Photos from the image-classification dataset "Images" in the GitHub repository Gabe-flomo/Filtr. Its 2 classes are: kick drum, snare drum.

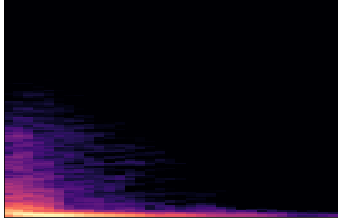
Label: kick drum

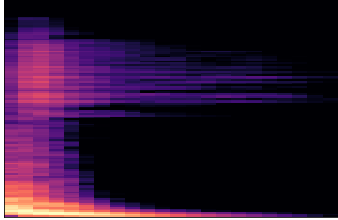
Label: kick drum

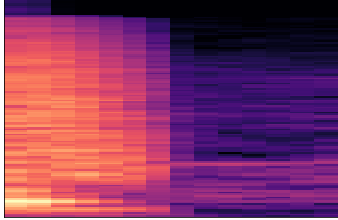
Label: snare drum

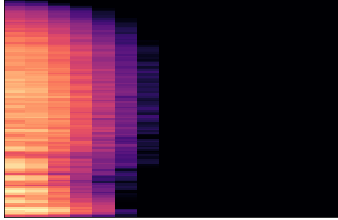
Label: snare drum

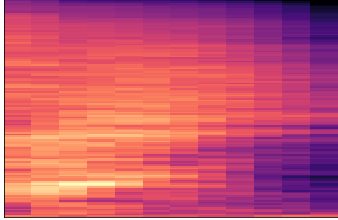
Label: snare drum

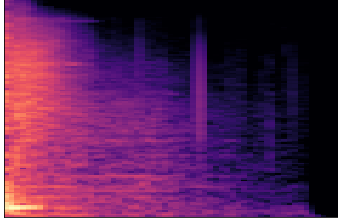
Label: snare drum
